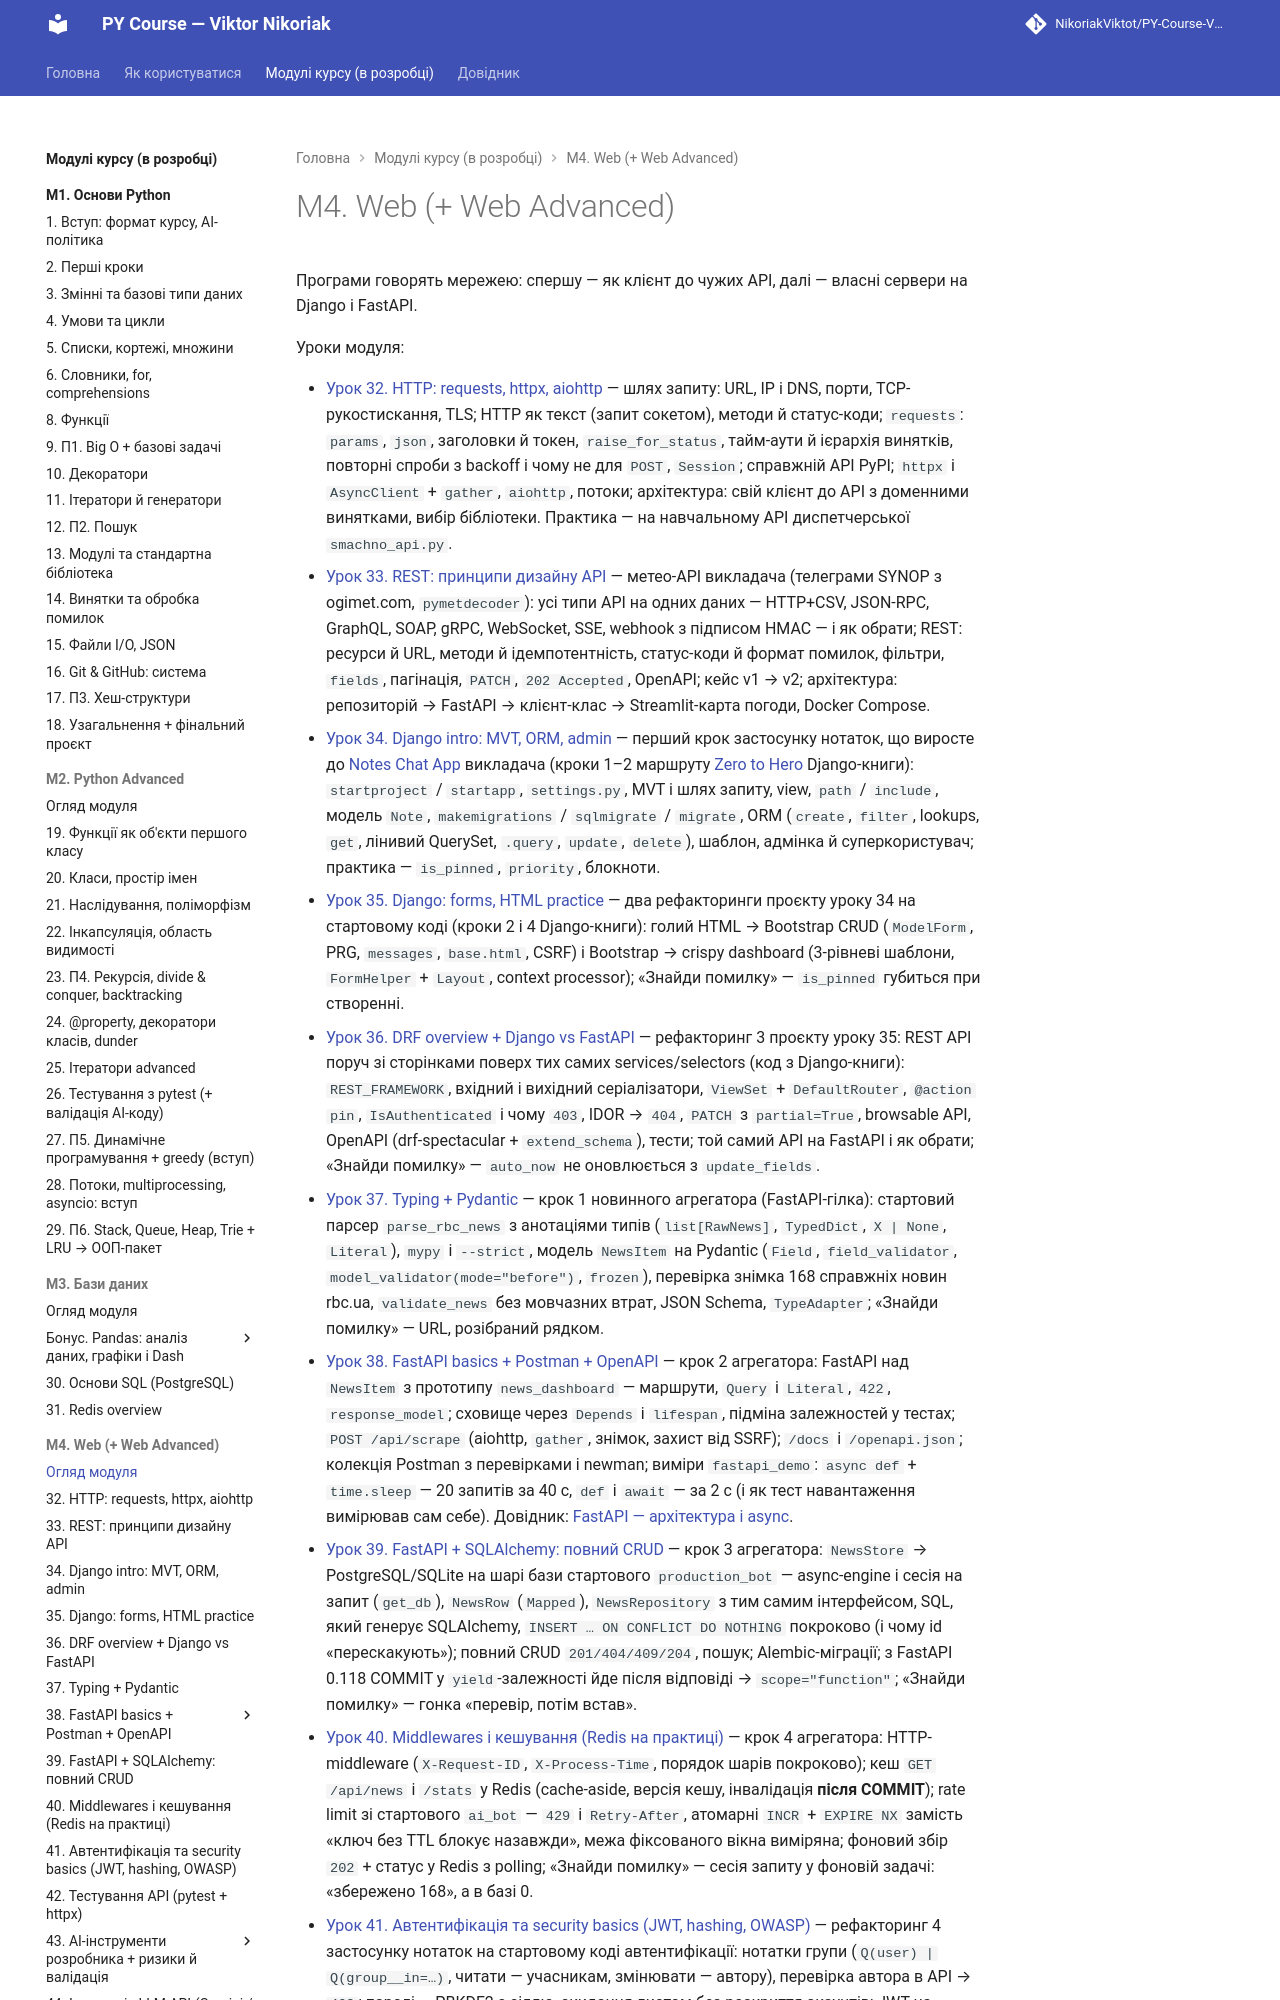

repository: NikoriakViktot/PY-Course-Victor-Nikoriak-22-09-2026 · page: modules/m4_web/index.html · generator: mkdocs

# М4. Web (+ Web Advanced)

Програми говорять мережею: спершу — як клієнт до чужих API, далі — власні сервери на Django і FastAPI.

Уроки модуля:

- [Урок 31. HTTP: requests, httpx, aiohttp](m4/lesson_31.md) — шлях запиту: URL, IP і DNS, порти, TCP-рукостискання, TLS; HTTP як текст (запит сокетом), методи й статус-коди; `requests`: `params`, `json`, заголовки й токен, `raise_for_status`, тайм-аути й ієрархія винятків, повторні спроби з backoff і чому не для `POST`, `Session`; справжній API PyPI; `httpx` і `AsyncClient` + `
